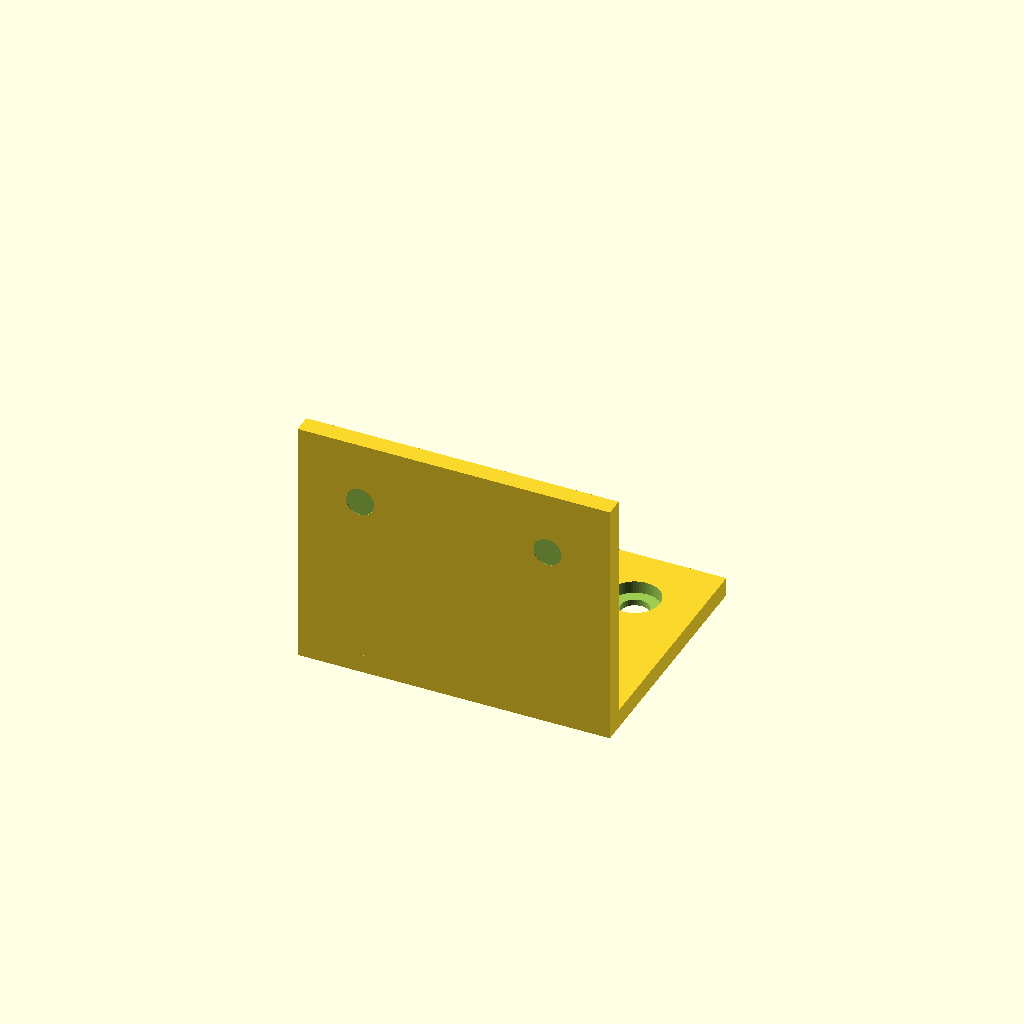
Cell 1: the model at its default parameters.
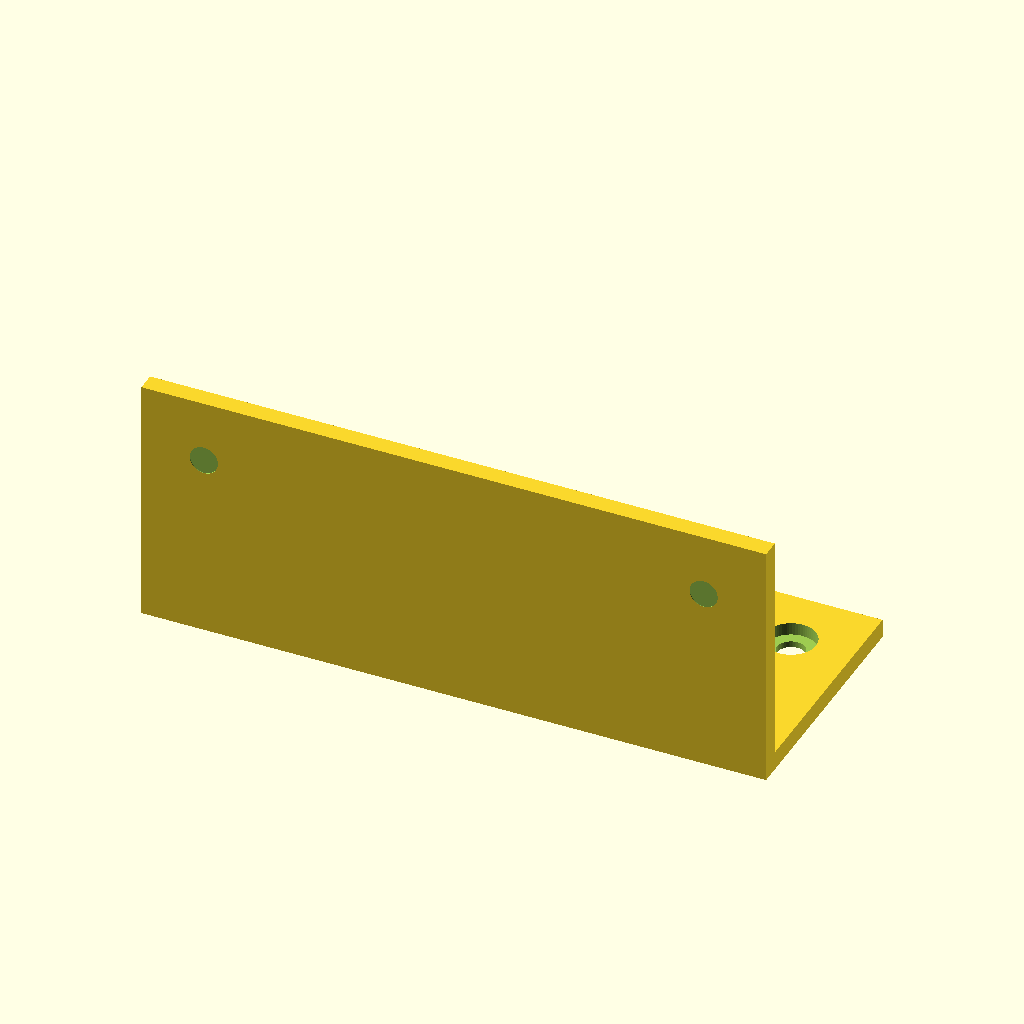
Cell 2: the same model with w = 100.
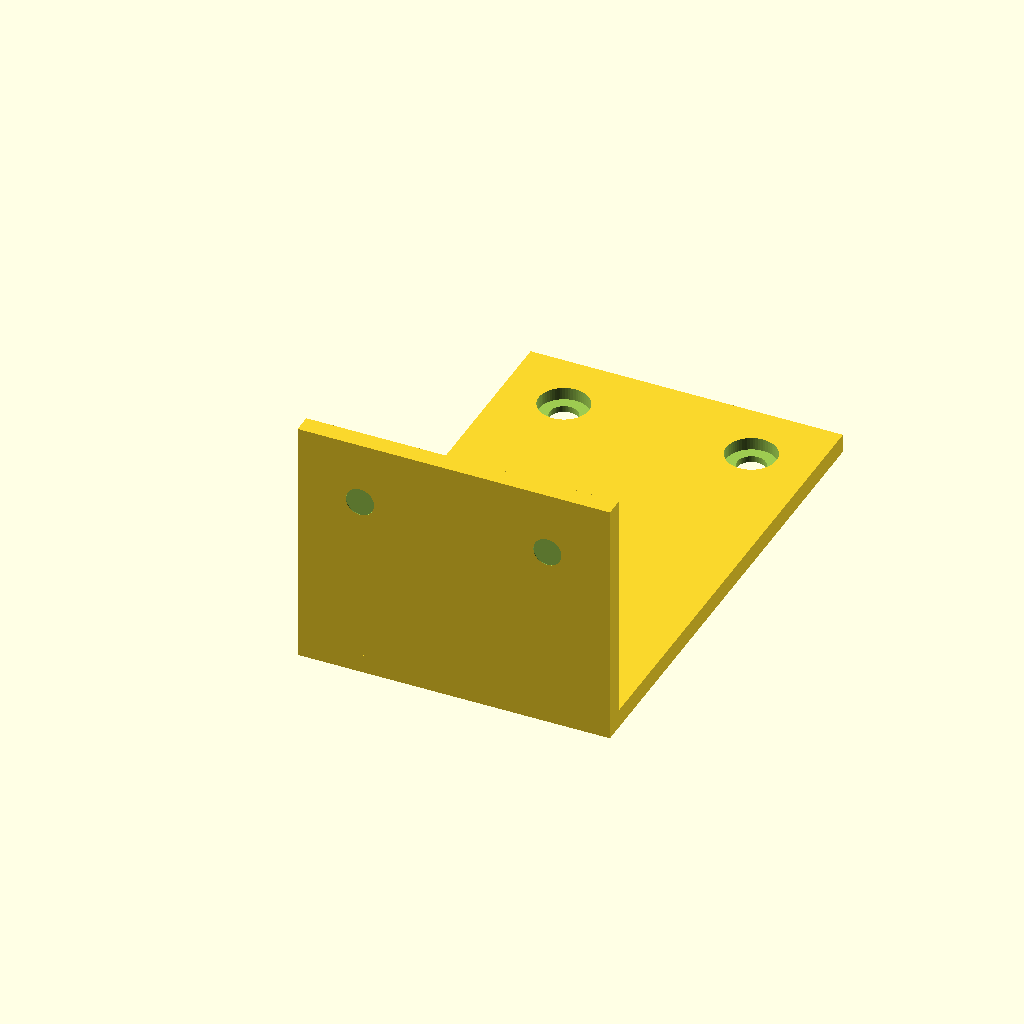
Cell 3: d = 80 (everything else at default).
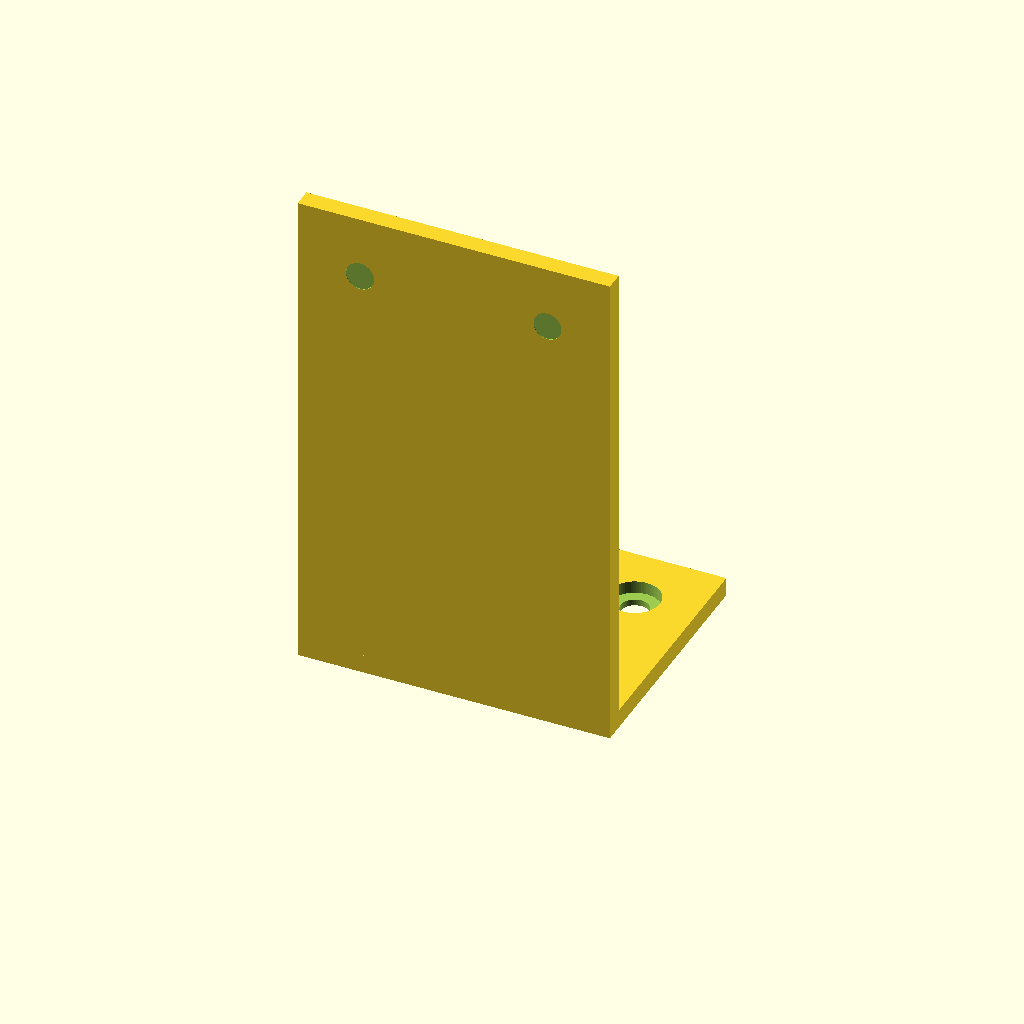
Cell 4: the same model with h = 80.
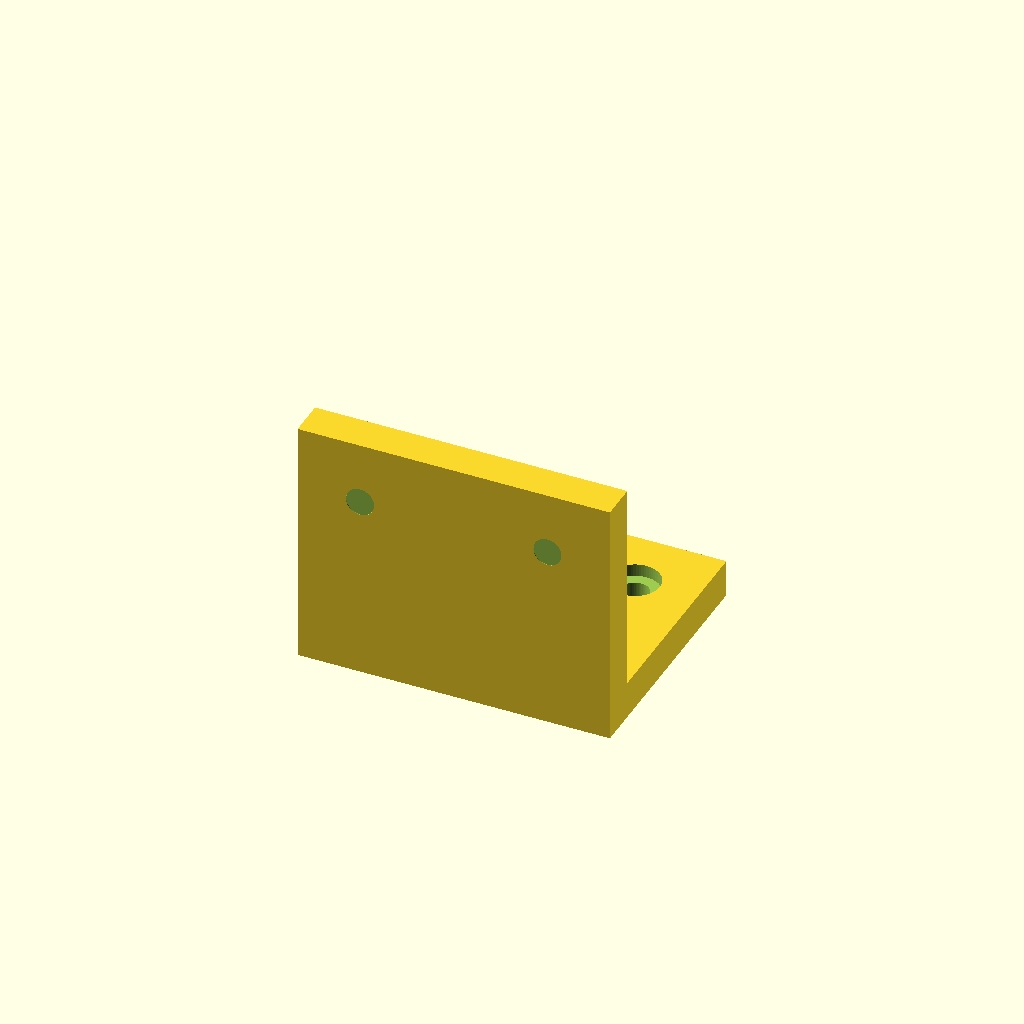
Cell 5 — t set to 6, the other parameters unchanged.
One fixed orthographic camera (rotation 55°, 0°, 25°; colour scheme Cornfield) for every cell.
Source of the model, results/tier-2-l-bracket/bare-low_gpt-5-f69ca0a51c45-2026-04-28T18-49-24-534Z/final.scad:
// L-bracket with countersunk holes
w = 50;          // width (X)
d = 40;          // depth of horizontal flange (Y)
h = 40;          // height of vertical flange (Z)
t = 3;           // thickness
eps = 0.1;

thru_d = 4.5;    // through hole diameter for M4
csk_d  = 8;      // countersink diameter
csk_h  = 2;      // countersink depth

// Hole placement
hx = w/2 - 10;   // X offset from center to be 10mm in from side edges
hy = d - 10;     // Y position for horizontal flange holes (10mm from free edge)
hz = h - 10;     // Z position for vertical flange holes (10mm from free edge)

difference() {
  // Bracket solid: inner corner at origin; horizontal +Y, vertical +Z
  union() {
    // Horizontal flange (X: -25..25, Y: 0..40, Z: 0..3)
    translate([-w/2, 0, 0]) cube([w, d, t], center=false);
    // Vertical flange (X: -25..25, Y: 0..3, Z: 0..40)
    translate([-w/2, 0, 0]) cube([w, t, h], center=false);
  }

  // Holes on horizontal flange (axis along Z)
  for (xsign = [-1, 1]) {
    translate([xsign*hx, hy, 0]) {
      // through hole
      translate([0, 0, -eps]) cylinder(d=thru_d, h=t+2*eps, $fn=64);
      // countersink from top (+Z) side, depth csk_h
      translate([0, 0, t - csk_h]) cylinder(d=csk_d, h=csk_h+eps, $fn=64);
    }
  }

  // Holes on vertical flange (axis along Y)
  for (xsign = [-1, 1]) {
    translate([xsign*hx, 0, hz]) {
      // through hole
      rotate([90, 0, 0]) translate([0, 0, -eps]) cylinder(d=thru_d, h=t+2*eps, $fn=64);
      // countersink from outside (+Y) side, depth csk_h
      rotate([90, 0, 0]) translate([0, 0, t - csk_h]) cylinder(d=csk_d, h=csk_h+eps, $fn=64);
    }
  }
}
Parameter table extracted from the source (name, type, default, range or options):
w: number, default 50
d: number, default 40
h: number, default 40
t: number, default 3
eps: number, default 0.1
thru_d: number, default 4.5
csk_d: number, default 8
csk_h: number, default 2
